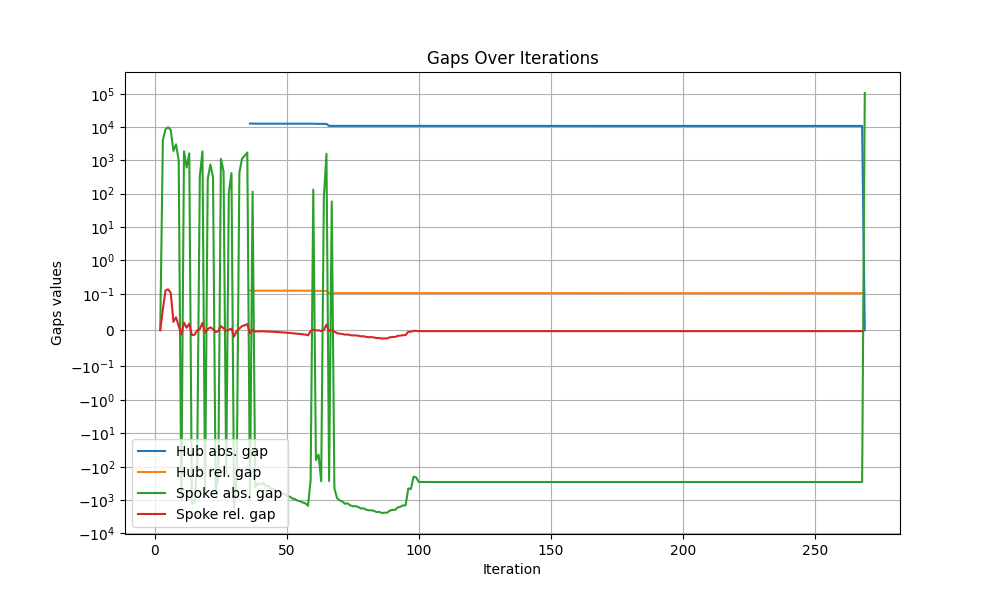

Data behind this chart, as committed beside it:
iteration, hub abs. gap, hub rel. gap, spoke abs. gap, spoke rel. gap
1, , , , 
2, inf, inf, 0.0, 0.0
3, inf, inf, 4002, 0.05732
4, inf, inf, 8552, 0.1225
5, inf, inf, 9888, 0.134
6, inf, inf, 8159, 0.1041
7, inf, inf, 1921, 0.02295
8, inf, inf, 3035, 0.03545
9, inf, inf, 991.7, 0.01119
10, inf, inf, -1033, -0.01153
11, inf, inf, 1871, 0.02087
12, inf, inf, 609.2, 0.006656
13, inf, inf, 1621, 0.01759
14, inf, inf, -1303, -0.0139
15, inf, inf, -1196, -0.01276
16, inf, inf, -85.58, -0.0009128
17, inf, inf, 329.5, 0.003515
18, inf, inf, 1866, 0.01984
19, inf, inf, -619.2, -0.006453
20, inf, inf, 272.9, 0.002844
21, inf, inf, 754.8, 0.007844
22, inf, inf, 320.9, 0.003309
23, inf, inf, -530.8, -0.005456
24, inf, inf, -235.3, -0.002419
25, inf, inf, 1113, 0.01144
26, inf, inf, 468.4, 0.00476
27, inf, inf, -165.3, -0.001672
28, inf, inf, 109.4, 0.001106
29, inf, inf, 414.3, 0.004185
30, inf, inf, -1760, -0.01771
31, inf, inf, -174.6, -0.001757
32, inf, inf, 425.3, 0.004278
33, inf, inf, 1137, 0.01139
34, inf, inf, 1368, 0.01355
35, inf, inf, 1725, 0.01685
36, 12766, 0.1227, -942.7, -0.00906
37, 12766, 0.1227, 114.6, 0.001101
38, 12652, 0.1215, -427.7, -0.004105
39, 12652, 0.1215, -319.6, -0.003068
40, 12652, 0.1215, -345.4, -0.003316
41, 12652, 0.1215, -304.7, -0.002925
42, 12652, 0.1215, -383.1, -0.003678
43, 12652, 0.1215, -374.6, -0.003596
44, 12652, 0.1215, -452.8, -0.004347
45, 12652, 0.1215, -461.7, -0.004432
46, 12652, 0.1215, -546.3, -0.005244
47, 12652, 0.1215, -559.7, -0.005373
48, 12652, 0.1215, -640.3, -0.006147
49, 12652, 0.1215, -657.7, -0.006314
50, 12652, 0.1215, -747.4, -0.007175
51, 12652, 0.1215, -789.7, -0.007581
52, 12652, 0.1215, -888.1, -0.008525
53, 12652, 0.1215, -941.5, -0.009038
54, 12652, 0.1215, -1038, -0.009965
55, 12652, 0.1215, -1096, -0.01052
56, 12652, 0.1215, -1188, -0.01141
57, 12652, 0.1215, -1258, -0.01208
58, 12652, 0.1215, -1493, -0.01433
59, 12652, 0.1215, -255.3, -0.00245
60, 12652, 0.1215, 132.2, 0.001269
... 209 more rows
